Labelled photos from "data", an image-classification folder in YSFlower/CNN_classify. The possible labels are: hand sink, pedestal pan, socket, urinals, valve, switch.

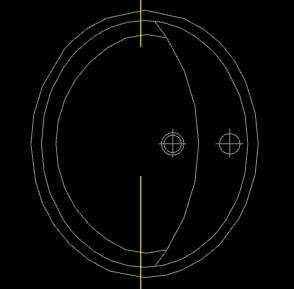
Label: hand sink

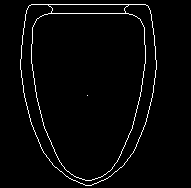
Label: pedestal pan

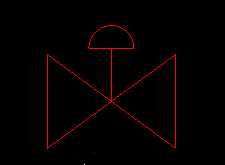
Label: valve

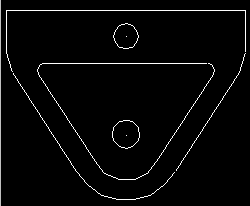
Label: urinals

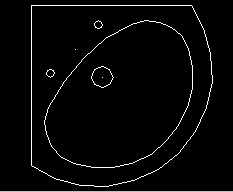
Label: hand sink

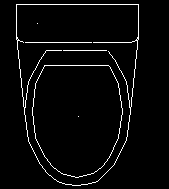
Label: pedestal pan
